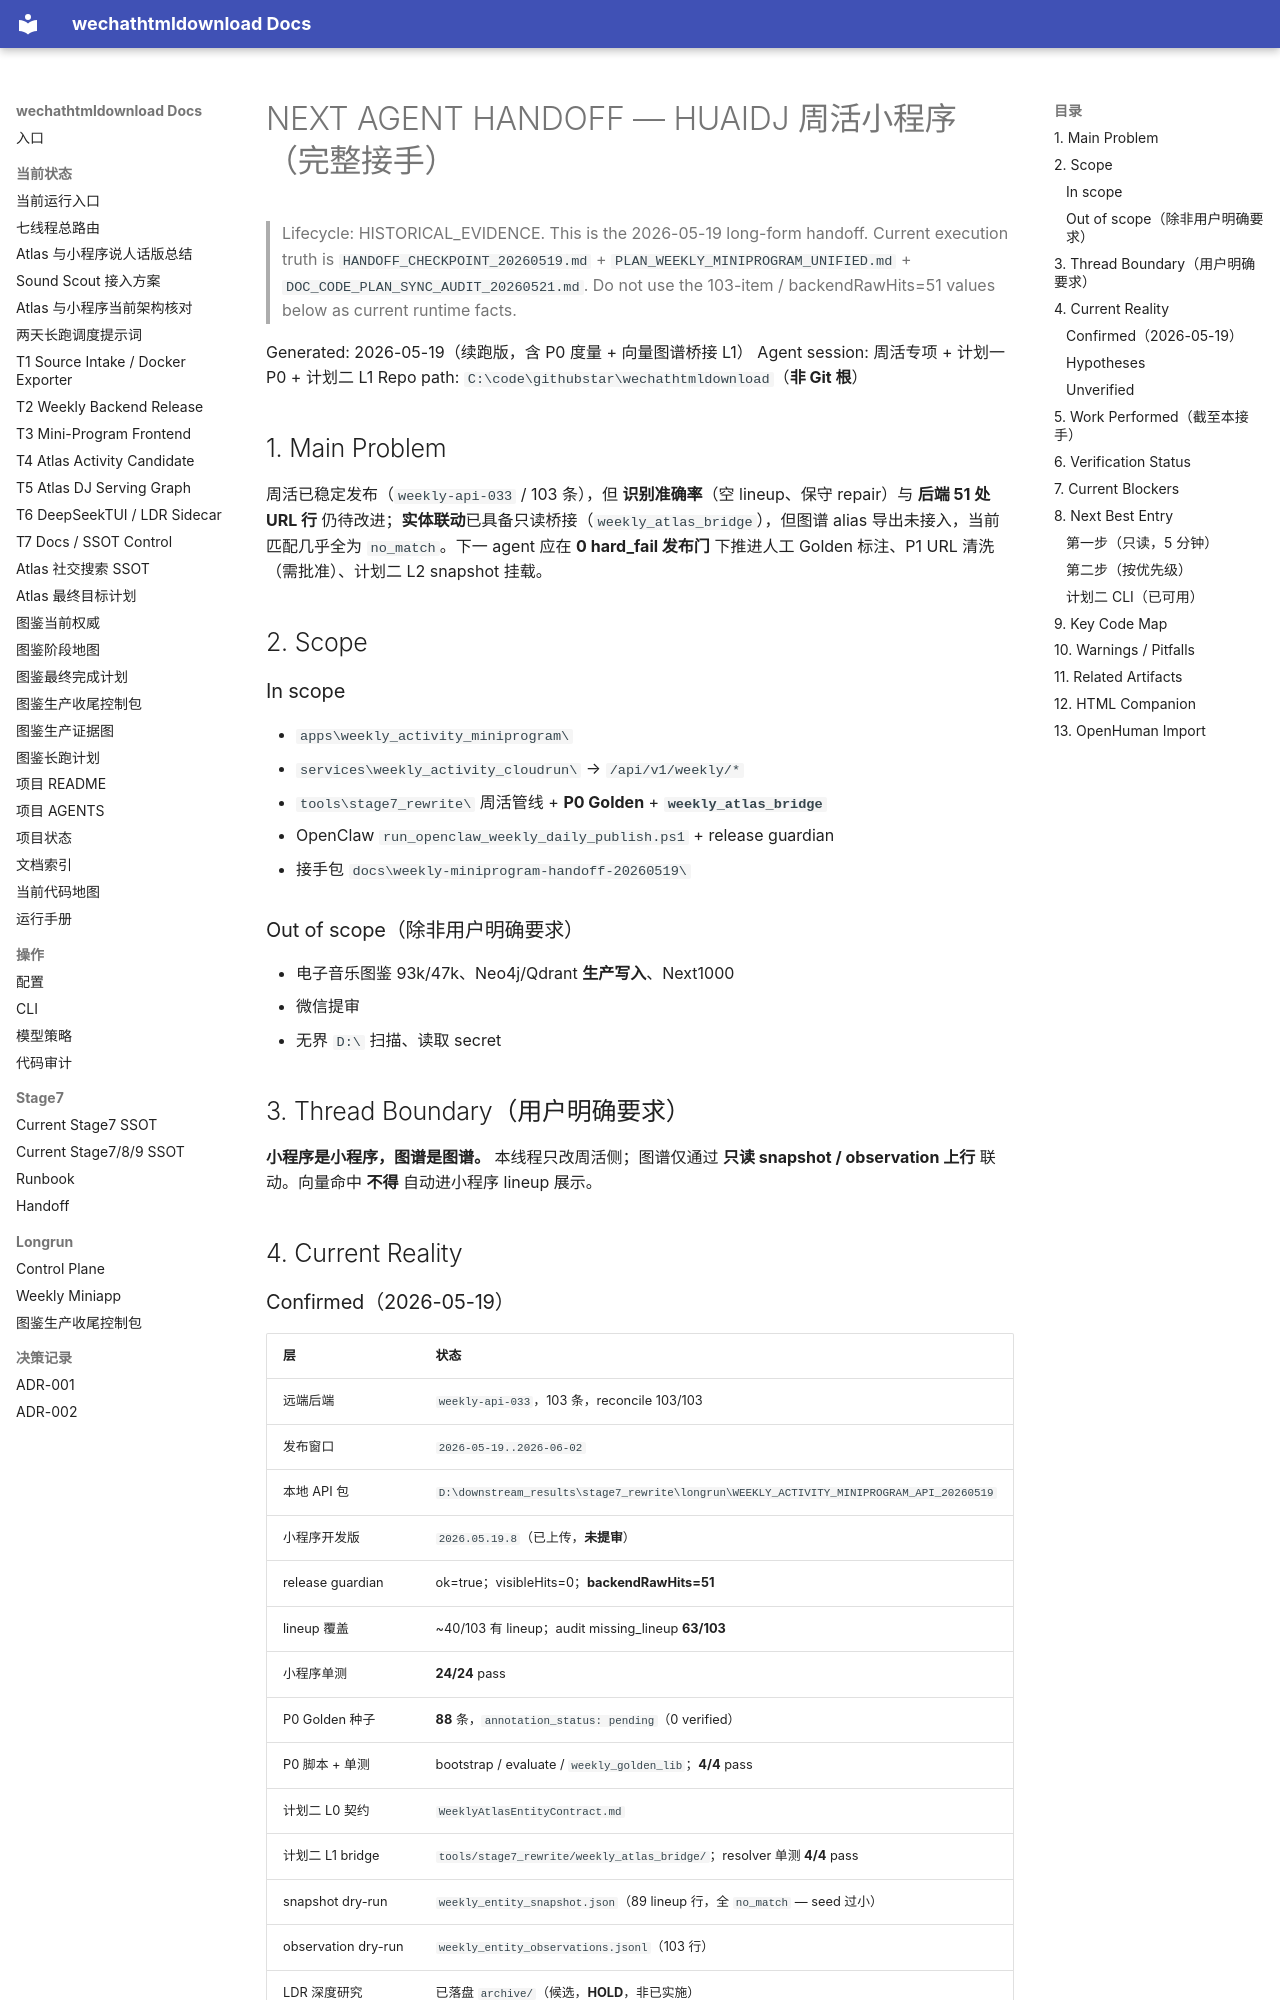

repository: yutianyu111602-glitch/wechathtmldownload · page: weekly-miniprogram-handoff-20260519/NEXT_AGENT_HANDOFF_WEEKLY_MINIPROGRAM_FULL.html · generator: mkdocs

# NEXT AGENT HANDOFF — HUAIDJ 周活小程序（完整接手）

> Lifecycle: HISTORICAL_EVIDENCE. This is the 2026-05-19 long-form handoff. Current execution truth is `HANDOFF_CHECKPOINT_20260519.md` + `PLAN_WEEKLY_MINIPROGRAM_UNIFIED.md` + `DOC_CODE_PLAN_SYNC_AUDIT_20260521.md`. Do not use the 103-item / backendRawHits=51 values below as current runtime facts.

Generated: 2026-05-19（续跑版，含 P0 度量 + 向量图谱桥接 L1）
Agent session: 周活专项 + 计划一 P0 + 计划二 L1
Repo path: `C:\code\githubstar\wechathtmldownload`（**非 Git 根**）

## 1. Main Problem

周活已稳定发布（`weekly-api-033` / 103 条），但 **识别准确率**（空 lineup、保守 repair）与 **后端 51 处 URL 行** 仍待改进；**实体联动**已具备只读桥接（`weekly_atlas_bridge`），但图谱 alias 导出未接入，当前匹配几乎全为 `no_match`。下一 agent 应在 **0 hard_fail 发布门** 下推进人工 Golden 标注、P1 URL 清洗（需批准）、计划二 L2 snapshot 挂载。

## 2. Scope

### In scope

- `apps\weekly_activity_miniprogram\`
- `services\weekly_activity_cloudrun\` → `/api/v1/weekly/*`
- `tools\stage7_rewrite\` 周活管线 + **P0 Golden** + **`weekly_atlas_bridge`**
- OpenClaw `run_openclaw_weekly_daily_publish.ps1` + release guardian
- 接手包 `docs\weekly-miniprogram-handoff-20260519\`

### Out of scope（除非用户明确要求）

- 电子音乐图鉴 93k/47k、Neo4j/Qdrant **生产写入**、Next1000
- 微信提审
- 无界 `D:\` 扫描、读取 secret

## 3. Thread Boundary（用户明确要求）

**小程序是小程序，图谱是图谱。** 本线程只改周活侧；图谱仅通过 **只读 snapshot / observation 上行** 联动。向量命中 **不得** 自动进小程序 lineup 展示。

## 4. Current Reality
